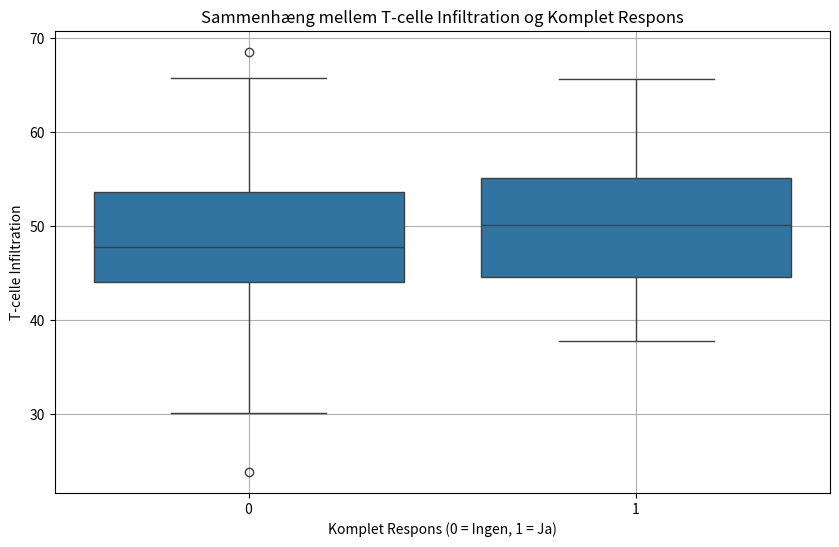

Recreate this plot in Python.
import pandas as pd
import seaborn as sns
import matplotlib.pyplot as plt
import numpy as np

# Generer hypotetiske data
np.random.seed(42)
data = {
    'PatientID': range(1, 101),
    'T_cell_infiltration': np.random.normal(50, 10, 100),  # T-celle infiltration niveauer
    'Complete_Response': np.random.choice([0, 1], size=100, p=[0.7, 0.3])  # 0 = ingen CR, 1 = CR
}

df = pd.DataFrame(data)

# Visualiser sammenhængen mellem T-celle infiltration og komplet respons
plt.figure(figsize=(10, 6))
sns.boxplot(x='Complete_Response', y='T_cell_infiltration', data=df)
plt.xlabel('Komplet Respons (0 = Ingen, 1 = Ja)')
plt.ylabel('T-celle Infiltration')
plt.title('Sammenhæng mellem T-celle Infiltration og Komplet Respons')
plt.grid(True)
plt.show()
